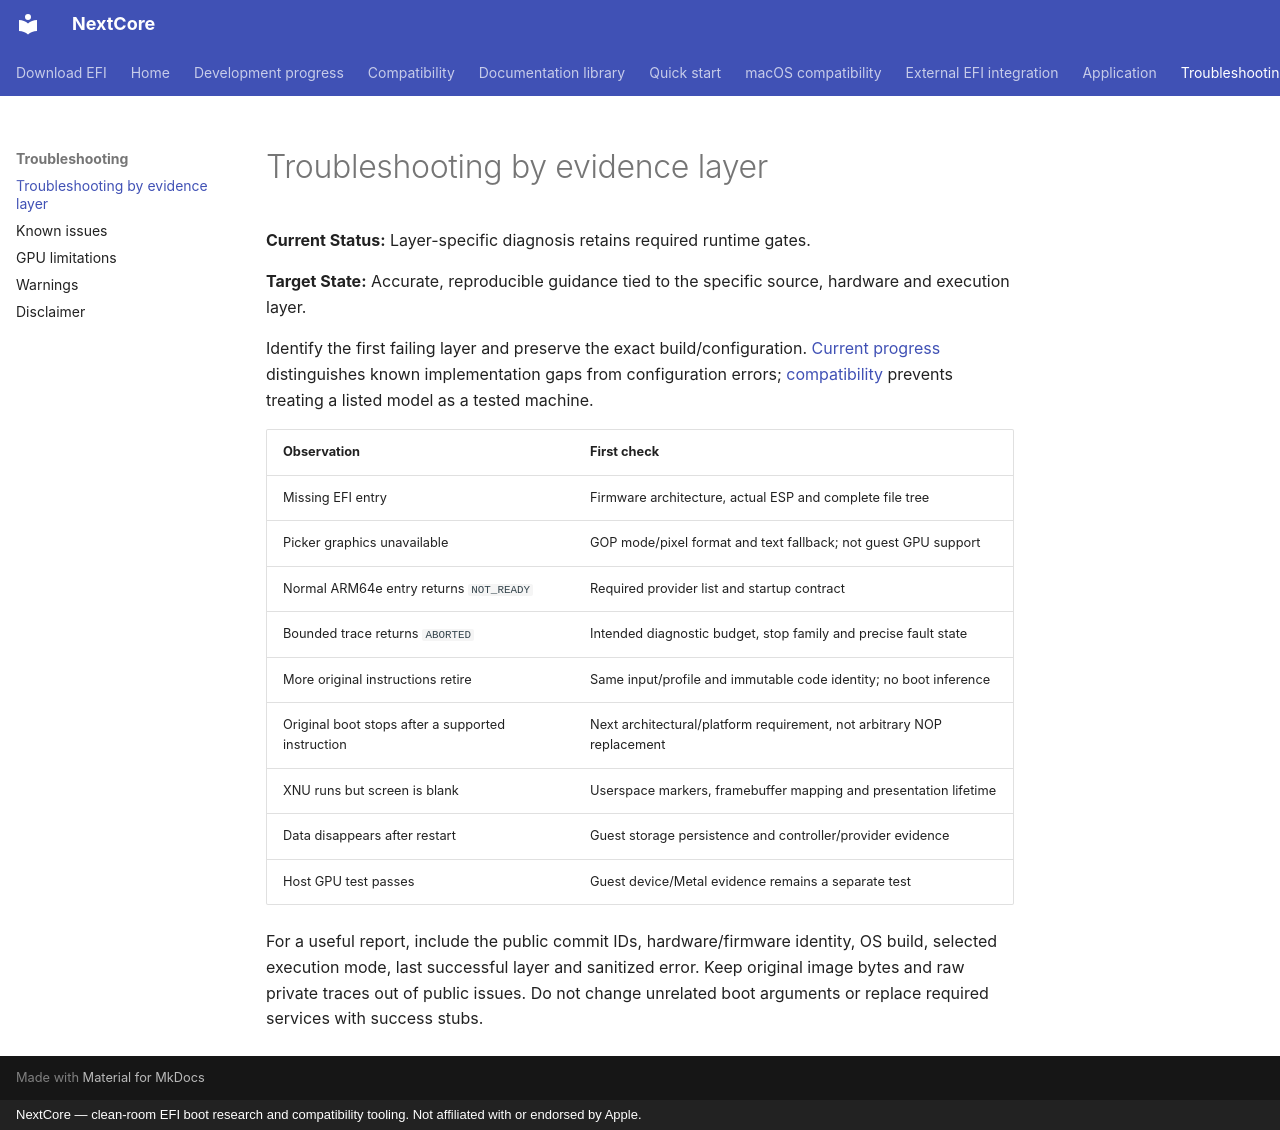

repository: 26x86/26x86 · page: wiki/Troubleshooting/index.html · generator: mkdocs · copyright: NextCore — clean-room EFI boot research and compatibility tooling. Not affiliated with or endorsed by Apple.

# Troubleshooting by evidence layer

**Current Status:** Layer-specific diagnosis retains required runtime gates.

**Target State:** Accurate, reproducible guidance tied to the specific source, hardware and execution layer.

Identify the first failing layer and preserve the exact build/configuration.
[Current progress](../progress.md) distinguishes known implementation gaps from
configuration errors; [compatibility](../compatibility.md) prevents treating a
listed model as a tested machine.

| Observation | First check |
| --- | --- |
| Missing EFI entry | Firmware architecture, actual ESP and complete file tree |
| Picker graphics unavailable | GOP mode/pixel format and text fallback; not guest GPU support |
| Normal ARM64e entry returns `NOT_READY` | Required provider list and startup contract |
| Bounded trace returns `ABORTED` | Intended diagnostic budget, stop family and precise fault state |
| More original instructions retire | Same input/profile and immutable code identity; no boot inference |
| Original boot stops after a supported instruction | Next architectural/platform requirement, not arbitrary NOP replacement |
| XNU runs but screen is blank | Userspace markers, framebuffer mapping and presentation lifetime |
| Data disappears after restart | Guest storage persistence and controller/provider evidence |
| Host GPU test passes | Guest device/Metal evidence remains a separate test |

For a useful report, include the public commit IDs, hardware/firmware identity,
OS build, selected execution mode, last successful layer and sanitized error.
Keep original image bytes and raw private traces out of public issues. Do not
change unrelated boot arguments or replace required services with success stubs.
